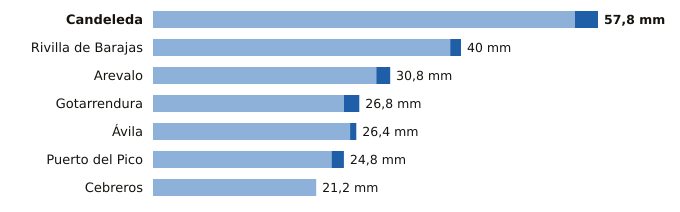

Values plotted in this chart, from the file beside it:
estacion, provincia, indicativo, mm_6_dias_anteriores, mm_hoy, mm_7_dias, horas_de_hoy
Candeleda, Ávila, 3422D, 54.8, 3.0, 57.8, 11
Rivilla de Barajas, Ávila, 2512Y, 38.6, 1.4, 40.0, 9
Arevalo, Ávila, 2456B, 29.0, 1.8, 30.8, 11
Gotarrendura, Ávila, 2453E, 24.8, 2.0, 26.8, 11
Ávila, Ávila, 2444, 25.6, 0.8, 26.4, 12
Puerto del Pico, Ávila, 3319D, 23.2, 1.6, 24.8, 11
Cebreros, Ávila, 3337U, 21.2, 0.0, 21.2, 12
